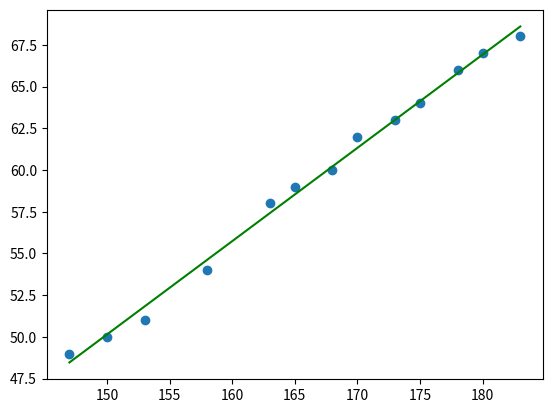

This figure's Python source:
import numpy as np
import matplotlib.pyplot as plt

# Tập dữ liệu 
X = np.array([147, 150, 153, 158, 163, 165, 168, 170, 173, 175, 178, 180, 183]) # chiều cao
Y = np.array([49, 50, 51,  54, 58, 59, 60, 62, 63, 64, 66, 67, 68])  # cân nặng

# Tính toán hệ số hồi quy tuyến tính
n = np.size(X)                          # số lượng dự liệu đầu vào 
mean_x = np.mean(X)                     # giá trị trung bình của X
mean_y = np.mean(Y)                     # giá trị trung bình của Y 
SS_xy = np.sum(Y*X) - n*mean_y*mean_x   # tổng bình phương của sự sai số khác giữa giá trị trung bình X và Y
SS_xx = np.sum(X*X) - n*mean_x*mean_x   # tổng bình phương sự sai khác giữa X và giá trị trung bình của X 

b_1 = SS_xy / SS_xx                     # hệ số hồi quy b_1 ( độ dốc ) là gì là đại lượng biểu thị mức độ tăng giảm của biến phụ thuộc (được dự đoán) y khi biến độc lập x tăng lên 1 đơn vị.
b_0 = mean_y - b_1*mean_x               # hệ số hồi quy b_0 (điểm cắt) là  là giá trị của y khi x = 0


# Predict the values
Y_pred = b_0 + b_1*X                   

"""
Y_pred là một vector (một mảng 1 chiều) lưu trữ các giá trị được dự đoán bởi mô hình hồi quy tuyến tính trên tập dữ liệu huấn luyện. 
Tức là, với mỗi giá trị của biến độc lập x trong tập dữ liệu huấn luyện, mô hình sẽ dự đoán một giá trị tương ứng cho biến phụ thuộc y, 
và Y_pred sẽ lưu trữ các giá trị dự đoán này.
"""

y1 = b_0 + b_1*155
y2 = b_0 + b_1*160 

print( u'Predict weight of person with height 155 cm: %.2f (kg), real number: 52 (kg)'  %(y1) )
print( u'Predict weight of person with height 160 cm: %.2f (kg), real number: 56 (kg)'  %(y2) )

# Plot the regression line
plt.scatter(X, Y)
plt.plot(X, Y_pred, color='green')
plt.show()

"# BAI 2"
# import numpy as np
# import matplotlib.pyplot as plt

# # Tạo dữ liệu giả lập
# x = np.array([1, 2, 3, 4, 5])
# y = np.array([3, 4, 2, 4, 5])

# # Khởi tạo learning rate và số lần lặp lại để tối ưu hàm chi phí
# learning_rate = 0.01
# epochs = 1000

# # Khởi tạo các tham số của mô hình
# b = 0 # intercept
# m = 0 # slope

# # Sử dụng gradient descent để tối ưu tham số của mô hình
# n = float(len(x))
# for i in range(epochs):
#     y_pred = m*x + b
#     cost = np.sum((y_pred-y)**2) / n
#     dm = (-2/n) * np.sum(x * (y - y_pred))
#     db = (-2/n) * np.sum(y - y_pred)
#     m = m - learning_rate * dm
#     b = b - learning_rate * db
#     if i % 100 == 0:
#         print(f"Epoch {i}: cost = {cost:.4f}, m = {m:.4f}, b = {b:.4f}")

# # Vẽ đường thẳng dự đoán trên đồ thị
# plt.scatter(x, y)
# plt.plot(x, m*x + b, color='red')
# plt.show()

# # Dự đoán giá trị đầu ra với giá trị đầu vào mới
# x_new = 6
# y_new = m*x_new + b
# print(f"Giá trị đầu ra dự đoán với giá trị đầu vào {x_new}: {y_new:.4f}")

# from __future__ import division, print_function, unicode_literals

"""CODE CỦA web"""
# import numpy as np 
# import matplotlib.pyplot as plt

# # height (cm)
# X = np.array([[147, 150, 153, 158, 163, 165, 168, 170, 173, 175, 178, 180, 183]]).T
# # weight (kg)
# y = np.array([[ 49, 50, 51,  54, 58, 59, 60, 62, 63, 64, 66, 67, 68]]).T

# # Building Xbar 
# one = np.ones((X.shape[0], 1))
# Xbar = np.concatenate((one, X), axis = 1)

# # Calculating weights of the fitting line 
# A = np.dot(Xbar.T, Xbar)
# b = np.dot(Xbar.T, y)
# w = np.dot(np.linalg.pinv(A), b)
# print('w = ', w)
# # Preparing the fitting line 
# w_0 = w[0][0]
# w_1 = w[1][0]
# x0 = np.linspace(145, 185, 2)
# y0 = w_0 + w_1*x0

# # Drawing the fitting line 
# plt.plot(X.T, y.T, 'ro')     # data 
# plt.plot(x0, y0)               # the fitting line
# plt.axis([140, 190, 45, 75])
# plt.xlabel('Height (cm)')
# plt.ylabel('Weight (kg)')
# plt.show()


